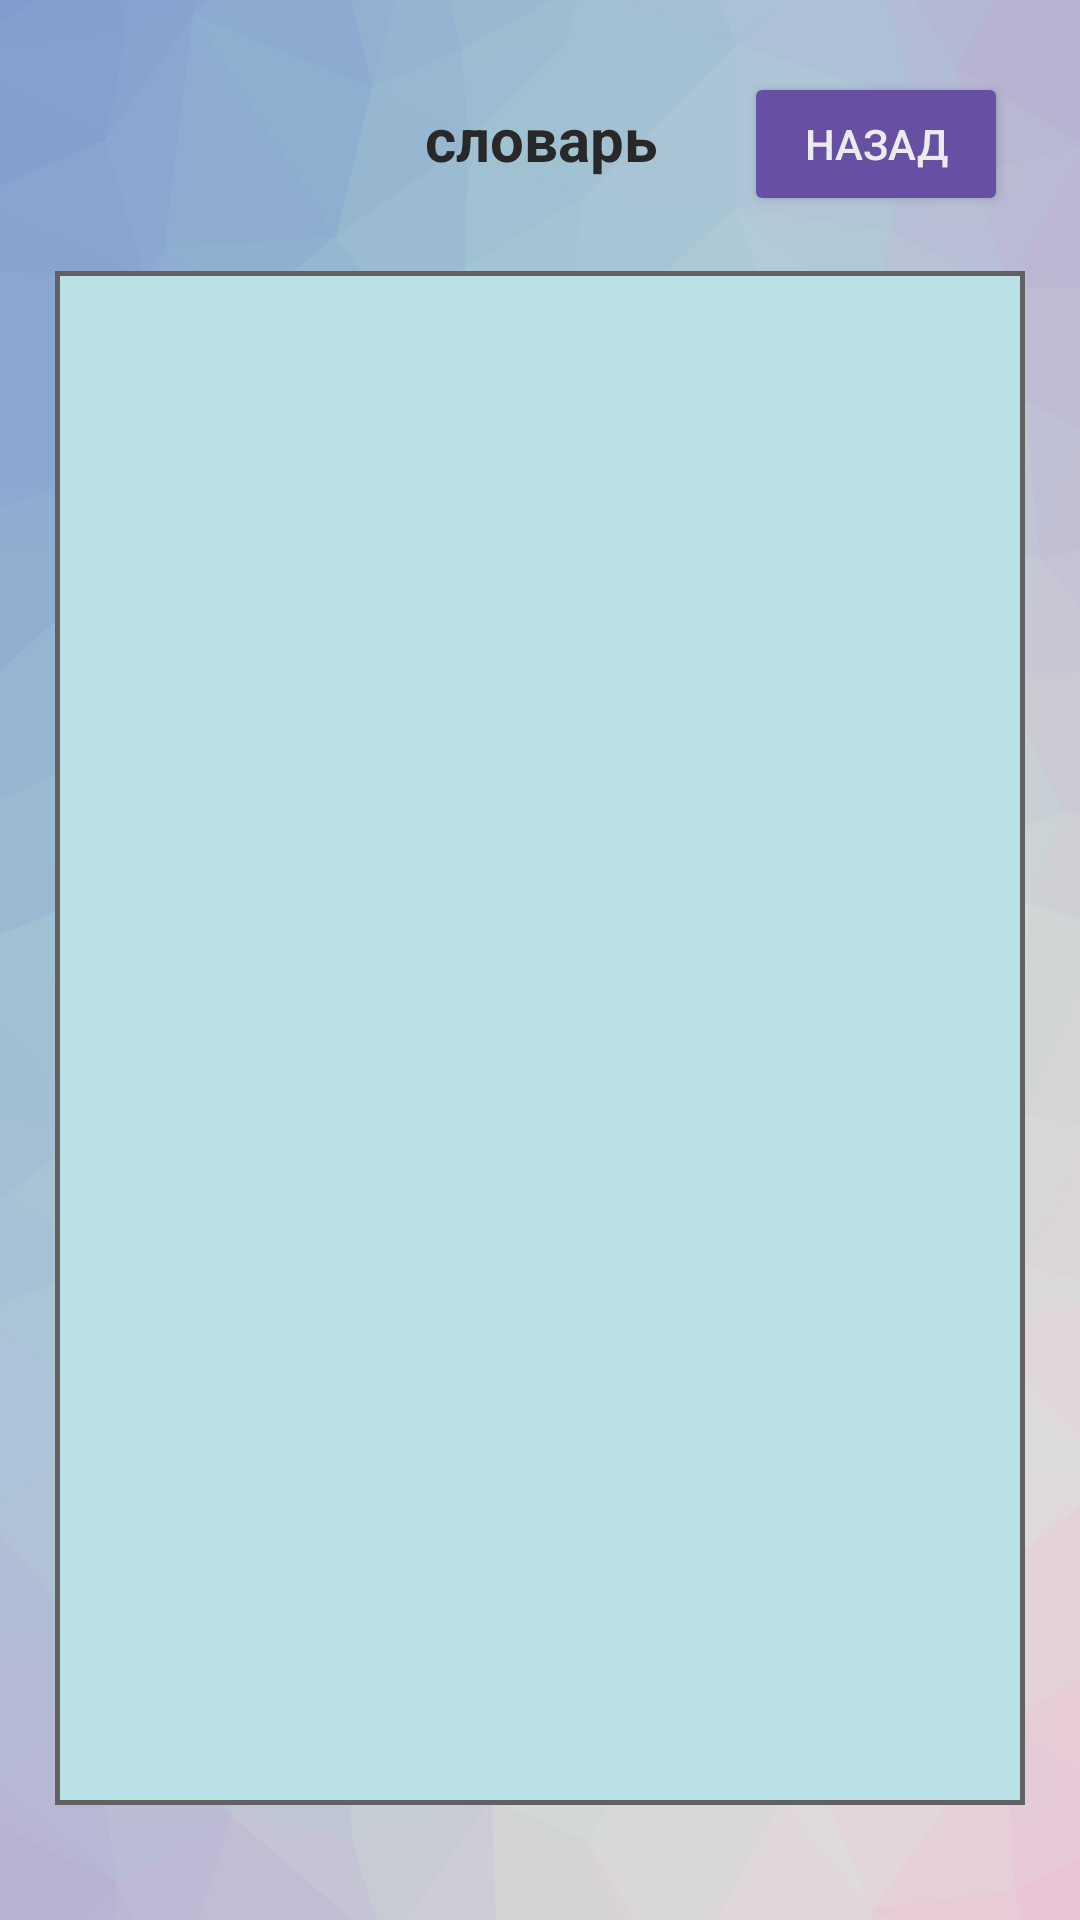

Android layout source for this screen:
<!-- AndroidManifest.xml: application theme Theme.ITLearning -->
<!-- res/layout/activity_dictionary.xml -->
<?xml version="1.0" encoding="utf-8"?>
<androidx.constraintlayout.widget.ConstraintLayout xmlns:android="http://schemas.android.com/apk/res/android"
    xmlns:app="http://schemas.android.com/apk/res-auto"
    xmlns:tools="http://schemas.android.com/tools"
    android:id="@+id/main"
    android:layout_width="match_parent"
    android:layout_height="match_parent"
    android:background="@drawable/colorkit"
    tools:context=".DictionaryActivity">

    <androidx.constraintlayout.widget.ConstraintLayout
        android:layout_width="0dp"
        android:layout_height="0dp"
        android:layout_marginStart="-2sp"
        android:layout_marginTop="-2dp"
        android:layout_marginEnd="-2sp"
        android:layout_marginBottom="-2dp"
        android:background="@color/text_hint_color"
        app:layout_constraintBottom_toBottomOf="@+id/linearLayout"
        app:layout_constraintEnd_toEndOf="@+id/linearLayout"
        app:layout_constraintStart_toStartOf="@+id/linearLayout"
        app:layout_constraintTop_toTopOf="@+id/linearLayout">

    </androidx.constraintlayout.widget.ConstraintLayout>

    <Button
        android:id="@+id/button"
        android:layout_width="wrap_content"
        android:layout_height="wrap_content"
        android:layout_marginTop="24dp"
        android:layout_marginEnd="24dp"
        android:backgroundTint="@color/button_color"
        android:onClick="OnClickBack"
        android:text="@string/back"
        android:textColor="@color/Text_button_color"
        app:layout_constraintEnd_toEndOf="parent"
        app:layout_constraintTop_toTopOf="parent" />

    <LinearLayout
        android:id="@+id/linearLayout"
        android:layout_width="0dp"
        android:layout_height="0dp"
        android:layout_marginStart="20dp"
        android:layout_marginTop="20dp"
        android:layout_marginEnd="20dp"
        android:layout_marginBottom="40dp"
        android:background="@color/main_color"
        android:orientation="vertical"
        app:layout_constraintBottom_toBottomOf="parent"
        app:layout_constraintEnd_toEndOf="parent"
        app:layout_constraintStart_toStartOf="parent"
        app:layout_constraintTop_toBottomOf="@+id/button">

        <ListView
            android:id="@+id/listviwe1"
            android:layout_width="match_parent"
            android:layout_height="match_parent"
            android:layout_marginStart="20sp"
            android:layout_marginTop="20sp"
            android:layout_marginEnd="20sp"
            android:background="@color/main_color"
            android:cacheColorHint="@color/text_color"
            android:divider="@android:drawable/divider_horizontal_textfield"
            android:dividerHeight="1dp" />
    </LinearLayout>

    <TextView
        android:id="@+id/textDict"
        android:layout_width="wrap_content"
        android:layout_height="wrap_content"
        android:backgroundTint="@color/main_color"
        android:text="@string/dictionary"
        android:textAlignment="center"
        android:textColor="@color/text_color"
        android:textSize="20sp"
        android:textStyle="bold"
        app:layout_constraintBottom_toTopOf="@+id/linearLayout"
        app:layout_constraintEnd_toEndOf="parent"
        app:layout_constraintStart_toStartOf="parent"
        app:layout_constraintTop_toTopOf="parent" />

</androidx.constraintlayout.widget.ConstraintLayout>
<!-- resources referenced by this layout -->
<resources>
  <color name="Text_button_color">#ECECEE</color>
  <color name="button_color">#6750A3</color>
  <color name="main_color">#FFB9E1E6</color>
  <color name="text_color">#282829</color>
  <color name="text_hint_color">#616163</color>
  <!-- drawable colorkit: png bitmap (drawable, 236353 bytes) -->
  <string name="back">назад</string>
  <string name="dictionary">словарь</string>
  <style name="Theme.ITLearning" parent="Base.Theme.ITLearning" />
  <style name="Base.Theme.ITLearning" parent="Theme.Material3.DayNight.NoActionBar">
          
          
      </style>
</resources>
